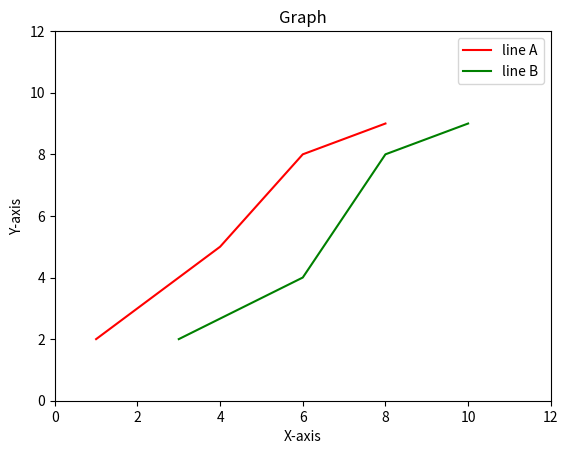

Recreate this plot in Python.

import matplotlib.pyplot as plt

x1 = [1, 4, 6, 8]
y1 = [2, 5, 8, 9]
x2 = [3, 6, 8, 10]
y2 = [2, 4, 8, 9]

plt.plot(x1, y1, label="line A", color="r")
plt.plot(x2, y2, label="line B", color="g")
plt.xlim(0, 12)
plt.ylim(0, 12)
plt.xlabel("X-axis")
plt.ylabel("Y-axis")
plt.title("Graph")
plt.legend()
plt.show()
